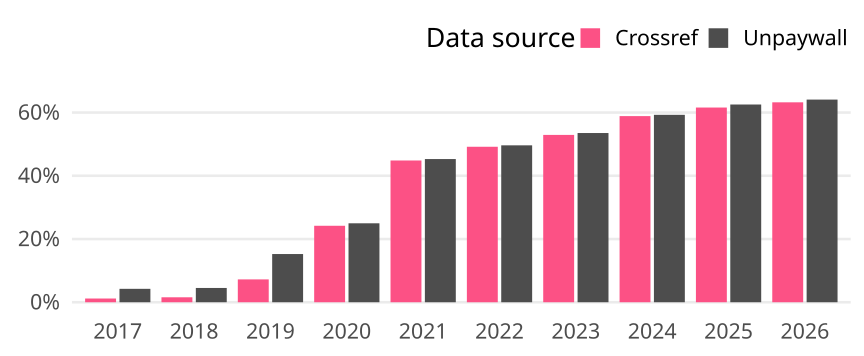

The file beside this chart, header and first rows:
cr_year, cat, article_total, name, oa_articles, oa_share
2017, Germany, 1696, Crossref, 20, 0.01179
2017, Germany, 1696, Unpaywall, 72, 0.04245
2018, Germany, 1661, Crossref, 26, 0.01565
2018, Germany, 1661, Unpaywall, 75, 0.04515
2019, Germany, 1758, Crossref, 127, 0.07224
2019, Germany, 1758, Unpaywall, 268, 0.1524
2020, Germany, 1782, Crossref, 431, 0.2419
2020, Germany, 1782, Unpaywall, 445, 0.2497
2021, Germany, 1753, Crossref, 786, 0.4484
2021, Germany, 1753, Unpaywall, 794, 0.4529
2022, Germany, 1773, Crossref, 872, 0.4918
2022, Germany, 1773, Unpaywall, 880, 0.4963
2023, Germany, 1689, Crossref, 894, 0.5293
2023, Germany, 1689, Unpaywall, 904, 0.5352
2024, Germany, 1729, Crossref, 1018, 0.5888
2024, Germany, 1729, Unpaywall, 1025, 0.5928
2025, Germany, 1674, Crossref, 1031, 0.6159
2025, Germany, 1674, Unpaywall, 1047, 0.6254
2026, Germany, 1390, Crossref, 879, 0.6324
2026, Germany, 1390, Unpaywall, 891, 0.641
